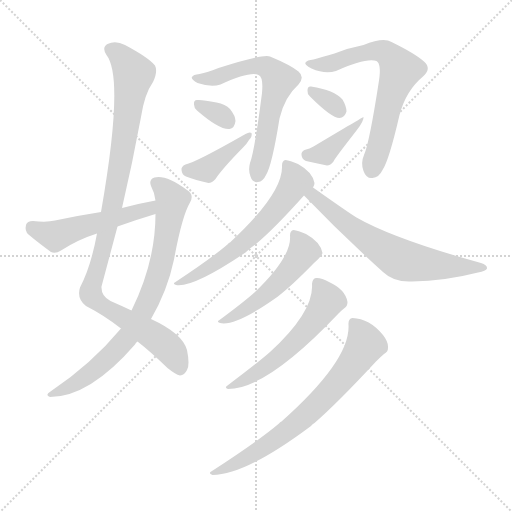
t = 0.00 s
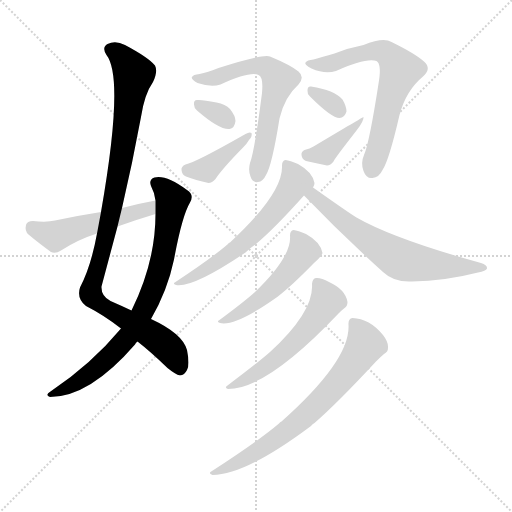
t = 2.02 s
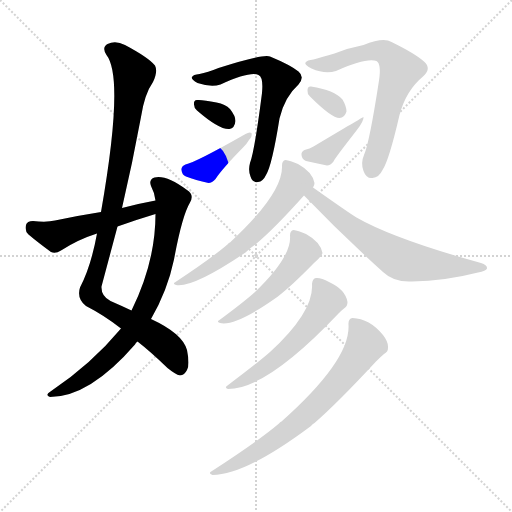
t = 4.03 s
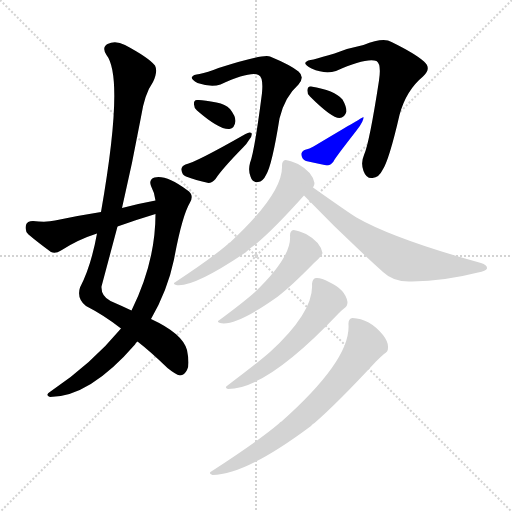
t = 6.05 s
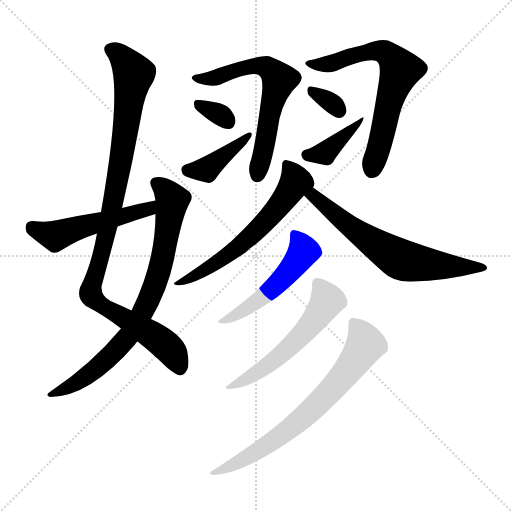
t = 8.06 s
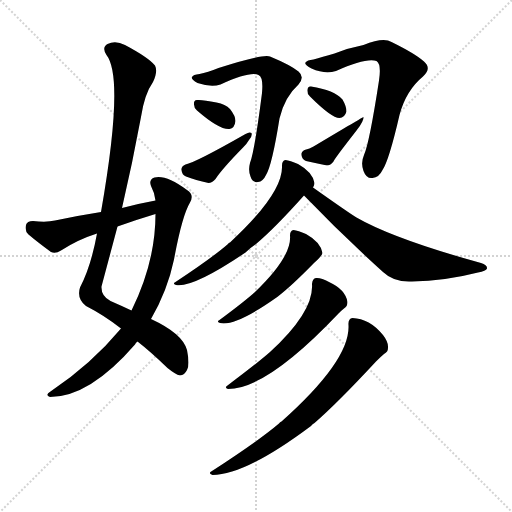
t = 10.08 s

The animated SVG that drew these frames (rendered in a browser with its animation timeline set to each time). Animation: 14 CSS @keyframes rules; one cycle of 10.08 s.

<svg version="1.1" viewBox="0 0 1024 1024" xmlns="http://www.w3.org/2000/svg">
  <g stroke="lightgray" stroke-dasharray="1,1" stroke-width="1" transform="scale(4, 4)">
    <line x1="0" y1="0" x2="256" y2="256"></line>
    <line x1="256" y1="0" x2="0" y2="256"></line>
    <line x1="128" y1="0" x2="128" y2="256"></line>
    <line x1="0" y1="128" x2="256" y2="128"></line>
  </g>
<g transform="scale(1, -1) translate(0, -900)">
   <style type="text/css">
    @keyframes keyframes0 {
      from {
       stroke: blue;
       stroke-dashoffset: 1010;
       stroke-width: 128;
       }
       77% {
       animation-timing-function: step-end;
       stroke: blue;
       stroke-dashoffset: 0;
       stroke-width: 128;
       }
       to {
       stroke: black;
       stroke-width: 1024;
       }
       }
       #make-me-a-hanzi-animation-0 {
         animation: keyframes0 1.071940s both;
         animation-delay: 0.000000s;
         animation-timing-function: linear;
       }
    @keyframes keyframes1 {
      from {
       stroke: blue;
       stroke-dashoffset: 786;
       stroke-width: 128;
       }
       72% {
       animation-timing-function: step-end;
       stroke: blue;
       stroke-dashoffset: 0;
       stroke-width: 128;
       }
       to {
       stroke: black;
       stroke-width: 1024;
       }
       }
       #make-me-a-hanzi-animation-1 {
         animation: keyframes1 0.889648s both;
         animation-delay: 1.071940s;
         animation-timing-function: linear;
       }
    @keyframes keyframes2 {
      from {
       stroke: blue;
       stroke-dashoffset: 512;
       stroke-width: 128;
       }
       63% {
       animation-timing-function: step-end;
       stroke: blue;
       stroke-dashoffset: 0;
       stroke-width: 128;
       }
       to {
       stroke: black;
       stroke-width: 1024;
       }
       }
       #make-me-a-hanzi-animation-2 {
         animation: keyframes2 0.666667s both;
         animation-delay: 1.961589s;
         animation-timing-function: linear;
       }
    @keyframes keyframes3 {
      from {
       stroke: blue;
       stroke-dashoffset: 639;
       stroke-width: 128;
       }
       68% {
       animation-timing-function: step-end;
       stroke: blue;
       stroke-dashoffset: 0;
       stroke-width: 128;
       }
       to {
       stroke: black;
       stroke-width: 1024;
       }
       }
       #make-me-a-hanzi-animation-3 {
         animation: keyframes3 0.770020s both;
         animation-delay: 2.628255s;
         animation-timing-function: linear;
       }
    @keyframes keyframes4 {
      from {
       stroke: blue;
       stroke-dashoffset: 324;
       stroke-width: 128;
       }
       51% {
       animation-timing-function: step-end;
       stroke: blue;
       stroke-dashoffset: 0;
       stroke-width: 128;
       }
       to {
       stroke: black;
       stroke-width: 1024;
       }
       }
       #make-me-a-hanzi-animation-4 {
         animation: keyframes4 0.513672s both;
         animation-delay: 3.398275s;
         animation-timing-function: linear;
       }
    @keyframes keyframes5 {
      from {
       stroke: blue;
       stroke-dashoffset: 400;
       stroke-width: 128;
       }
       57% {
       animation-timing-function: step-end;
       stroke: blue;
       stroke-dashoffset: 0;
       stroke-width: 128;
       }
       to {
       stroke: black;
       stroke-width: 1024;
       }
       }
       #make-me-a-hanzi-animation-5 {
         animation: keyframes5 0.575521s both;
         animation-delay: 3.911947s;
         animation-timing-function: linear;
       }
    @keyframes keyframes6 {
      from {
       stroke: blue;
       stroke-dashoffset: 669;
       stroke-width: 128;
       }
       69% {
       animation-timing-function: step-end;
       stroke: blue;
       stroke-dashoffset: 0;
       stroke-width: 128;
       }
       to {
       stroke: black;
       stroke-width: 1024;
       }
       }
       #make-me-a-hanzi-animation-6 {
         animation: keyframes6 0.794434s both;
         animation-delay: 4.487467s;
         animation-timing-function: linear;
       }
    @keyframes keyframes7 {
      from {
       stroke: blue;
       stroke-dashoffset: 322;
       stroke-width: 128;
       }
       51% {
       animation-timing-function: step-end;
       stroke: blue;
       stroke-dashoffset: 0;
       stroke-width: 128;
       }
       to {
       stroke: black;
       stroke-width: 1024;
       }
       }
       #make-me-a-hanzi-animation-7 {
         animation: keyframes7 0.512044s both;
         animation-delay: 5.281901s;
         animation-timing-function: linear;
       }
    @keyframes keyframes8 {
      from {
       stroke: blue;
       stroke-dashoffset: 390;
       stroke-width: 128;
       }
       56% {
       animation-timing-function: step-end;
       stroke: blue;
       stroke-dashoffset: 0;
       stroke-width: 128;
       }
       to {
       stroke: black;
       stroke-width: 1024;
       }
       }
       #make-me-a-hanzi-animation-8 {
         animation: keyframes8 0.567383s both;
         animation-delay: 5.793945s;
         animation-timing-function: linear;
       }
    @keyframes keyframes9 {
      from {
       stroke: blue;
       stroke-dashoffset: 608;
       stroke-width: 128;
       }
       66% {
       animation-timing-function: step-end;
       stroke: blue;
       stroke-dashoffset: 0;
       stroke-width: 128;
       }
       to {
       stroke: black;
       stroke-width: 1024;
       }
       }
       #make-me-a-hanzi-animation-9 {
         animation: keyframes9 0.744792s both;
         animation-delay: 6.361328s;
         animation-timing-function: linear;
       }
    @keyframes keyframes10 {
      from {
       stroke: blue;
       stroke-dashoffset: 651;
       stroke-width: 128;
       }
       68% {
       animation-timing-function: step-end;
       stroke: blue;
       stroke-dashoffset: 0;
       stroke-width: 128;
       }
       to {
       stroke: black;
       stroke-width: 1024;
       }
       }
       #make-me-a-hanzi-animation-10 {
         animation: keyframes10 0.779785s both;
         animation-delay: 7.106120s;
         animation-timing-function: linear;
       }
    @keyframes keyframes11 {
      from {
       stroke: blue;
       stroke-dashoffset: 509;
       stroke-width: 128;
       }
       62% {
       animation-timing-function: step-end;
       stroke: blue;
       stroke-dashoffset: 0;
       stroke-width: 128;
       }
       to {
       stroke: black;
       stroke-width: 1024;
       }
       }
       #make-me-a-hanzi-animation-11 {
         animation: keyframes11 0.664225s both;
         animation-delay: 7.885905s;
         animation-timing-function: linear;
       }
    @keyframes keyframes12 {
      from {
       stroke: blue;
       stroke-dashoffset: 558;
       stroke-width: 128;
       }
       64% {
       animation-timing-function: step-end;
       stroke: blue;
       stroke-dashoffset: 0;
       stroke-width: 128;
       }
       to {
       stroke: black;
       stroke-width: 1024;
       }
       }
       #make-me-a-hanzi-animation-12 {
         animation: keyframes12 0.704102s both;
         animation-delay: 8.550130s;
         animation-timing-function: linear;
       }
    @keyframes keyframes13 {
      from {
       stroke: blue;
       stroke-dashoffset: 706;
       stroke-width: 128;
       }
       70% {
       animation-timing-function: step-end;
       stroke: blue;
       stroke-dashoffset: 0;
       stroke-width: 128;
       }
       to {
       stroke: black;
       stroke-width: 1024;
       }
       }
       #make-me-a-hanzi-animation-13 {
         animation: keyframes13 0.824544s both;
         animation-delay: 9.254232s;
         animation-timing-function: linear;
       }
</style>
<path d="M 244.0 484.0 Q 265.0 574.0 282.0 666.0 Q 289.0 712.0 306.0 736.0 Q 316.0 757.0 310.0 769.0 Q 297.0 785.0 250.0 810.0 Q 231.0 820.0 215.0 812.0 Q 203.0 805.0 213.0 790.0 Q 249.0 744.0 202.0 476.0 L 194.0 433.0 Q 182.0 367.0 160.0 325.0 Q 153.0 303.0 172.0 288.0 Q 209.0 269.0 242.0 243.0 L 275.0 217.0 Q 302.0 196.0 335.0 164.0 Q 351.0 151.0 360.0 149.0 Q 369.0 150.0 374.0 160.0 Q 380.0 170.0 374.0 200.0 Q 365.0 233.0 302.0 262.0 L 263.0 279.0 Q 244.0 288.0 221.0 298.0 Q 202.0 308.0 203.0 327.0 L 235.0 447.0 L 244.0 484.0 Z" fill="lightgray"></path> 
<path d="M 242.0 243.0 Q 182.0 171.0 101.0 117.0 Q 89.0 110.0 100.0 106.0 Q 179.0 106.0 270.0 211.0 Q 271.0 214.0 275.0 217.0 L 302.0 262.0 Q 335.0 319.0 348.0 381.0 Q 364.0 468.0 380.0 495.0 Q 389.0 511.0 374.0 520.0 Q 332.0 551.0 309.0 545.0 Q 297.0 541.0 302.0 528.0 Q 309.0 515.0 311.0 499.0 L 311.0 472.0 Q 311.0 376.0 263.0 279.0 L 242.0 243.0 Z" fill="lightgray"></path> 
<path d="M 311.0 499.0 Q 278.0 493.0 244.0 484.0 L 202.0 476.0 Q 157.0 469.0 110.0 459.0 Q 94.0 455.0 66.0 458.0 Q 54.0 458.0 52.0 450.0 Q 49.0 438.0 57.0 431.0 Q 76.0 415.0 102.0 396.0 Q 111.0 392.0 122.0 399.0 Q 156.0 421.0 194.0 433.0 L 235.0 447.0 Q 271.0 460.0 311.0 472.0 C 340.0 481.0 340.0 505.0 311.0 499.0 Z" fill="lightgray"></path> 
<path d="M 399.0 752.0 Q 386.0 751.0 384.0 746.0 Q 381.0 742.0 395.0 734.0 Q 422.0 725.0 441.0 731.0 Q 501.0 758.0 517.0 750.0 Q 527.0 746.0 524.0 714.0 Q 509.0 597.0 500.0 574.0 Q 496.0 559.0 501.0 547.0 Q 505.0 534.0 516.0 536.0 Q 526.0 537.0 532.0 550.0 Q 544.0 569.0 559.0 663.0 Q 569.0 706.0 597.0 731.0 Q 610.0 746.0 597.0 757.0 Q 581.0 770.0 540.0 787.0 Q 528.0 793.0 437.0 764.0 Q 415.0 755.0 399.0 752.0 Z" fill="lightgray"></path> 
<path d="M 394.0 679.0 Q 439.0 640.0 459.0 642.0 Q 469.0 643.0 471.0 658.0 Q 471.0 668.0 460.0 682.0 Q 451.0 692.0 433.0 695.0 Q 405.0 701.0 394.0 700.0 Q 387.0 700.0 388.0 691.0 Q 388.0 684.0 394.0 679.0 Z" fill="lightgray"></path> 
<path d="M 371.0 571.0 Q 362.0 567.0 363.0 560.0 Q 364.0 550.0 372.0 547.0 Q 391.0 540.0 417.0 534.0 Q 424.0 534.0 431.0 542.0 Q 443.0 561.0 487.0 606.0 Q 494.0 613.0 498.0 620.0 Q 505.0 627.0 503.0 634.0 Q 499.0 637.0 491.0 632.0 Q 391.0 575.0 371.0 571.0 Z" fill="lightgray"></path> 
<path d="M 627.0 781.0 Q 614.0 780.0 611.0 775.0 Q 608.0 771.0 623.0 763.0 Q 650.0 751.0 672.0 758.0 Q 732.0 785.0 753.0 778.0 Q 763.0 772.0 758.0 739.0 Q 739.0 615.0 728.0 590.0 Q 721.0 574.0 727.0 558.0 Q 733.0 542.0 745.0 544.0 Q 758.0 545.0 765.0 560.0 Q 778.0 579.0 799.0 670.0 Q 812.0 719.0 846.0 747.0 Q 864.0 763.0 848.0 777.0 Q 830.0 793.0 783.0 816.0 Q 767.0 826.0 727.0 810.0 Q 696.0 804.0 669.0 793.0 Q 644.0 786.0 627.0 781.0 Z" fill="lightgray"></path> 
<path d="M 620.0 707.0 Q 663.0 664.0 679.0 664.0 Q 689.0 664.0 693.0 677.0 Q 693.0 687.0 685.0 701.0 Q 669.0 720.0 622.0 727.0 Q 615.0 728.0 615.0 719.0 Q 614.0 713.0 620.0 707.0 Z" fill="lightgray"></path> 
<path d="M 609.0 600.0 Q 602.0 596.0 603.0 590.0 Q 604.0 581.0 612.0 578.0 Q 630.0 574.0 654.0 569.0 Q 661.0 569.0 667.0 577.0 Q 667.0 580.0 713.0 639.0 Q 728.0 658.0 727.0 666.0 Q 726.0 666.0 627.0 607.0 Q 620.0 603.0 609.0 600.0 Z" fill="lightgray"></path> 
<path d="M 626.0 525.0 Q 629.0 529.0 629.0 534.0 Q 625.0 556.0 596.0 572.0 Q 580.0 579.0 571.0 580.0 Q 564.0 579.0 564.0 569.0 Q 567.0 514.0 460.0 415.0 Q 457.0 415.0 456.0 412.0 Q 425.0 385.0 351.0 336.0 Q 344.0 333.0 352.0 330.0 Q 386.0 324.0 491.0 395.0 Q 500.0 404.0 512.0 412.0 Q 549.0 443.0 608.0 509.0 L 626.0 525.0 Z" fill="lightgray"></path> 
<path d="M 608.0 509.0 Q 684.0 430.0 766.0 356.0 Q 788.0 335.0 824.0 337.0 Q 890.0 338.0 956.0 355.0 Q 972.0 358.0 974.0 363.0 Q 975.0 370.0 962.0 374.0 Q 788.0 422.0 713.0 465.0 Q 701.0 472.0 626.0 525.0 C 601.0 542.0 587.0 531.0 608.0 509.0 Z" fill="lightgray"></path> 
<path d="M 580.0 429.0 Q 584.0 387.0 510.0 316.0 Q 489.0 297.0 439.0 260.0 Q 432.0 257.0 440.0 254.0 Q 471.0 247.0 553.0 305.0 Q 554.0 306.0 557.0 308.0 Q 584.0 329.0 628.0 374.0 Q 643.0 387.0 645.0 394.0 Q 641.0 416.0 612.0 432.0 Q 596.0 439.0 587.0 440.0 Q 580.0 439.0 580.0 429.0 Z" fill="lightgray"></path> 
<path d="M 624.0 332.0 Q 628.0 277.0 540.0 196.0 Q 515.0 174.0 455.0 129.0 Q 448.0 125.0 456.0 122.0 Q 534.0 122.0 677.0 273.0 Q 684.0 280.0 688.0 283.0 Q 695.0 287.0 695.0 296.0 Q 691.0 321.0 658.0 336.0 Q 642.0 345.0 632.0 344.0 Q 625.0 343.0 624.0 332.0 Z" fill="lightgray"></path> 
<path d="M 697.0 250.0 Q 701.0 180.0 563.0 57.0 Q 560.0 56.0 558.0 53.0 Q 518.0 19.0 424.0 -42.0 Q 415.0 -46.0 425.0 -50.0 Q 491.0 -50.0 622.0 48.0 Q 625.0 52.0 629.0 54.0 Q 675.0 94.0 752.0 177.0 Q 762.0 187.0 768.0 192.0 Q 777.0 196.0 776.0 207.0 Q 776.0 217.0 766.0 230.0 Q 739.0 263.0 705.0 264.0 Q 696.0 263.0 697.0 250.0 Z" fill="lightgray"></path> 
      <clipPath id="make-me-a-hanzi-clip-0">
      <path d="M 244.0 484.0 Q 265.0 574.0 282.0 666.0 Q 289.0 712.0 306.0 736.0 Q 316.0 757.0 310.0 769.0 Q 297.0 785.0 250.0 810.0 Q 231.0 820.0 215.0 812.0 Q 203.0 805.0 213.0 790.0 Q 249.0 744.0 202.0 476.0 L 194.0 433.0 Q 182.0 367.0 160.0 325.0 Q 153.0 303.0 172.0 288.0 Q 209.0 269.0 242.0 243.0 L 275.0 217.0 Q 302.0 196.0 335.0 164.0 Q 351.0 151.0 360.0 149.0 Q 369.0 150.0 374.0 160.0 Q 380.0 170.0 374.0 200.0 Q 365.0 233.0 302.0 262.0 L 263.0 279.0 Q 244.0 288.0 221.0 298.0 Q 202.0 308.0 203.0 327.0 L 235.0 447.0 L 244.0 484.0 Z" fill="lightgray"></path>
      </clipPath>
      <path clip-path="url(#make-me-a-hanzi-clip-0)" d="M 222.0 800.0 L 246.0 783.0 L 267.0 752.0 L 227.0 496.0 L 182.0 312.0 L 198.0 292.0 L 300.0 234.0 L 336.0 206.0 L 359.0 162.0 " fill="none" id="make-me-a-hanzi-animation-0" stroke-dasharray="882 1764" stroke-linecap="round"></path>

      <clipPath id="make-me-a-hanzi-clip-1">
      <path d="M 242.0 243.0 Q 182.0 171.0 101.0 117.0 Q 89.0 110.0 100.0 106.0 Q 179.0 106.0 270.0 211.0 Q 271.0 214.0 275.0 217.0 L 302.0 262.0 Q 335.0 319.0 348.0 381.0 Q 364.0 468.0 380.0 495.0 Q 389.0 511.0 374.0 520.0 Q 332.0 551.0 309.0 545.0 Q 297.0 541.0 302.0 528.0 Q 309.0 515.0 311.0 499.0 L 311.0 472.0 Q 311.0 376.0 263.0 279.0 L 242.0 243.0 Z" fill="lightgray"></path>
      </clipPath>
      <path clip-path="url(#make-me-a-hanzi-clip-1)" d="M 311.0 534.0 L 345.0 500.0 L 321.0 364.0 L 286.0 277.0 L 261.0 233.0 L 220.0 188.0 L 161.0 139.0 L 106.0 111.0 " fill="none" id="make-me-a-hanzi-animation-1" stroke-dasharray="658 1316" stroke-linecap="round"></path>

      <clipPath id="make-me-a-hanzi-clip-2">
      <path d="M 311.0 499.0 Q 278.0 493.0 244.0 484.0 L 202.0 476.0 Q 157.0 469.0 110.0 459.0 Q 94.0 455.0 66.0 458.0 Q 54.0 458.0 52.0 450.0 Q 49.0 438.0 57.0 431.0 Q 76.0 415.0 102.0 396.0 Q 111.0 392.0 122.0 399.0 Q 156.0 421.0 194.0 433.0 L 235.0 447.0 Q 271.0 460.0 311.0 472.0 C 340.0 481.0 340.0 505.0 311.0 499.0 Z" fill="lightgray"></path>
      </clipPath>
      <path clip-path="url(#make-me-a-hanzi-clip-2)" d="M 64.0 446.0 L 113.0 428.0 L 153.0 444.0 L 287.0 479.0 L 305.0 492.0 " fill="none" id="make-me-a-hanzi-animation-2" stroke-dasharray="384 768" stroke-linecap="round"></path>

      <clipPath id="make-me-a-hanzi-clip-3">
      <path d="M 399.0 752.0 Q 386.0 751.0 384.0 746.0 Q 381.0 742.0 395.0 734.0 Q 422.0 725.0 441.0 731.0 Q 501.0 758.0 517.0 750.0 Q 527.0 746.0 524.0 714.0 Q 509.0 597.0 500.0 574.0 Q 496.0 559.0 501.0 547.0 Q 505.0 534.0 516.0 536.0 Q 526.0 537.0 532.0 550.0 Q 544.0 569.0 559.0 663.0 Q 569.0 706.0 597.0 731.0 Q 610.0 746.0 597.0 757.0 Q 581.0 770.0 540.0 787.0 Q 528.0 793.0 437.0 764.0 Q 415.0 755.0 399.0 752.0 Z" fill="lightgray"></path>
      </clipPath>
      <path clip-path="url(#make-me-a-hanzi-clip-3)" d="M 389.0 745.0 L 447.0 748.0 L 453.0 755.0 L 511.0 769.0 L 539.0 763.0 L 558.0 741.0 L 514.0 548.0 " fill="none" id="make-me-a-hanzi-animation-3" stroke-dasharray="511 1022" stroke-linecap="round"></path>

      <clipPath id="make-me-a-hanzi-clip-4">
      <path d="M 394.0 679.0 Q 439.0 640.0 459.0 642.0 Q 469.0 643.0 471.0 658.0 Q 471.0 668.0 460.0 682.0 Q 451.0 692.0 433.0 695.0 Q 405.0 701.0 394.0 700.0 Q 387.0 700.0 388.0 691.0 Q 388.0 684.0 394.0 679.0 Z" fill="lightgray"></path>
      </clipPath>
      <path clip-path="url(#make-me-a-hanzi-clip-4)" d="M 398.0 691.0 L 435.0 674.0 L 456.0 657.0 " fill="none" id="make-me-a-hanzi-animation-4" stroke-dasharray="196 392" stroke-linecap="round"></path>

      <clipPath id="make-me-a-hanzi-clip-5">
      <path d="M 371.0 571.0 Q 362.0 567.0 363.0 560.0 Q 364.0 550.0 372.0 547.0 Q 391.0 540.0 417.0 534.0 Q 424.0 534.0 431.0 542.0 Q 443.0 561.0 487.0 606.0 Q 494.0 613.0 498.0 620.0 Q 505.0 627.0 503.0 634.0 Q 499.0 637.0 491.0 632.0 Q 391.0 575.0 371.0 571.0 Z" fill="lightgray"></path>
      </clipPath>
      <path clip-path="url(#make-me-a-hanzi-clip-5)" d="M 376.0 559.0 L 409.0 561.0 L 498.0 628.0 " fill="none" id="make-me-a-hanzi-animation-5" stroke-dasharray="272 544" stroke-linecap="round"></path>

      <clipPath id="make-me-a-hanzi-clip-6">
      <path d="M 627.0 781.0 Q 614.0 780.0 611.0 775.0 Q 608.0 771.0 623.0 763.0 Q 650.0 751.0 672.0 758.0 Q 732.0 785.0 753.0 778.0 Q 763.0 772.0 758.0 739.0 Q 739.0 615.0 728.0 590.0 Q 721.0 574.0 727.0 558.0 Q 733.0 542.0 745.0 544.0 Q 758.0 545.0 765.0 560.0 Q 778.0 579.0 799.0 670.0 Q 812.0 719.0 846.0 747.0 Q 864.0 763.0 848.0 777.0 Q 830.0 793.0 783.0 816.0 Q 767.0 826.0 727.0 810.0 Q 696.0 804.0 669.0 793.0 Q 644.0 786.0 627.0 781.0 Z" fill="lightgray"></path>
      </clipPath>
      <path clip-path="url(#make-me-a-hanzi-clip-6)" d="M 616.0 774.0 L 655.0 772.0 L 757.0 799.0 L 780.0 788.0 L 795.0 769.0 L 800.0 758.0 L 779.0 700.0 L 743.0 560.0 " fill="none" id="make-me-a-hanzi-animation-6" stroke-dasharray="541 1082" stroke-linecap="round"></path>

      <clipPath id="make-me-a-hanzi-clip-7">
      <path d="M 620.0 707.0 Q 663.0 664.0 679.0 664.0 Q 689.0 664.0 693.0 677.0 Q 693.0 687.0 685.0 701.0 Q 669.0 720.0 622.0 727.0 Q 615.0 728.0 615.0 719.0 Q 614.0 713.0 620.0 707.0 Z" fill="lightgray"></path>
      </clipPath>
      <path clip-path="url(#make-me-a-hanzi-clip-7)" d="M 626.0 717.0 L 662.0 695.0 L 678.0 678.0 " fill="none" id="make-me-a-hanzi-animation-7" stroke-dasharray="194 388" stroke-linecap="round"></path>

      <clipPath id="make-me-a-hanzi-clip-8">
      <path d="M 609.0 600.0 Q 602.0 596.0 603.0 590.0 Q 604.0 581.0 612.0 578.0 Q 630.0 574.0 654.0 569.0 Q 661.0 569.0 667.0 577.0 Q 667.0 580.0 713.0 639.0 Q 728.0 658.0 727.0 666.0 Q 726.0 666.0 627.0 607.0 Q 620.0 603.0 609.0 600.0 Z" fill="lightgray"></path>
      </clipPath>
      <path clip-path="url(#make-me-a-hanzi-clip-8)" d="M 615.0 590.0 L 649.0 595.0 L 725.0 660.0 " fill="none" id="make-me-a-hanzi-animation-8" stroke-dasharray="262 524" stroke-linecap="round"></path>

      <clipPath id="make-me-a-hanzi-clip-9">
      <path d="M 626.0 525.0 Q 629.0 529.0 629.0 534.0 Q 625.0 556.0 596.0 572.0 Q 580.0 579.0 571.0 580.0 Q 564.0 579.0 564.0 569.0 Q 567.0 514.0 460.0 415.0 Q 457.0 415.0 456.0 412.0 Q 425.0 385.0 351.0 336.0 Q 344.0 333.0 352.0 330.0 Q 386.0 324.0 491.0 395.0 Q 500.0 404.0 512.0 412.0 Q 549.0 443.0 608.0 509.0 L 626.0 525.0 Z" fill="lightgray"></path>
      </clipPath>
      <path clip-path="url(#make-me-a-hanzi-clip-9)" d="M 574.0 570.0 L 590.0 535.0 L 521.0 446.0 L 454.0 387.0 L 356.0 334.0 " fill="none" id="make-me-a-hanzi-animation-9" stroke-dasharray="480 960" stroke-linecap="round"></path>

      <clipPath id="make-me-a-hanzi-clip-10">
      <path d="M 608.0 509.0 Q 684.0 430.0 766.0 356.0 Q 788.0 335.0 824.0 337.0 Q 890.0 338.0 956.0 355.0 Q 972.0 358.0 974.0 363.0 Q 975.0 370.0 962.0 374.0 Q 788.0 422.0 713.0 465.0 Q 701.0 472.0 626.0 525.0 C 601.0 542.0 587.0 531.0 608.0 509.0 Z" fill="lightgray"></path>
      </clipPath>
      <path clip-path="url(#make-me-a-hanzi-clip-10)" d="M 618.0 507.0 L 630.0 509.0 L 694.0 451.0 L 796.0 383.0 L 872.0 369.0 L 968.0 364.0 " fill="none" id="make-me-a-hanzi-animation-10" stroke-dasharray="523 1046" stroke-linecap="round"></path>

      <clipPath id="make-me-a-hanzi-clip-11">
      <path d="M 580.0 429.0 Q 584.0 387.0 510.0 316.0 Q 489.0 297.0 439.0 260.0 Q 432.0 257.0 440.0 254.0 Q 471.0 247.0 553.0 305.0 Q 554.0 306.0 557.0 308.0 Q 584.0 329.0 628.0 374.0 Q 643.0 387.0 645.0 394.0 Q 641.0 416.0 612.0 432.0 Q 596.0 439.0 587.0 440.0 Q 580.0 439.0 580.0 429.0 Z" fill="lightgray"></path>
      </clipPath>
      <path clip-path="url(#make-me-a-hanzi-clip-11)" d="M 590.0 430.0 L 607.0 398.0 L 582.0 362.0 L 516.0 298.0 L 445.0 258.0 " fill="none" id="make-me-a-hanzi-animation-11" stroke-dasharray="381 762" stroke-linecap="round"></path>

      <clipPath id="make-me-a-hanzi-clip-12">
      <path d="M 624.0 332.0 Q 628.0 277.0 540.0 196.0 Q 515.0 174.0 455.0 129.0 Q 448.0 125.0 456.0 122.0 Q 534.0 122.0 677.0 273.0 Q 684.0 280.0 688.0 283.0 Q 695.0 287.0 695.0 296.0 Q 691.0 321.0 658.0 336.0 Q 642.0 345.0 632.0 344.0 Q 625.0 343.0 624.0 332.0 Z" fill="lightgray"></path>
      </clipPath>
      <path clip-path="url(#make-me-a-hanzi-clip-12)" d="M 636.0 332.0 L 655.0 299.0 L 620.0 249.0 L 554.0 183.0 L 460.0 126.0 " fill="none" id="make-me-a-hanzi-animation-12" stroke-dasharray="430 860" stroke-linecap="round"></path>

      <clipPath id="make-me-a-hanzi-clip-13">
      <path d="M 697.0 250.0 Q 701.0 180.0 563.0 57.0 Q 560.0 56.0 558.0 53.0 Q 518.0 19.0 424.0 -42.0 Q 415.0 -46.0 425.0 -50.0 Q 491.0 -50.0 622.0 48.0 Q 625.0 52.0 629.0 54.0 Q 675.0 94.0 752.0 177.0 Q 762.0 187.0 768.0 192.0 Q 777.0 196.0 776.0 207.0 Q 776.0 217.0 766.0 230.0 Q 739.0 263.0 705.0 264.0 Q 696.0 263.0 697.0 250.0 Z" fill="lightgray"></path>
      </clipPath>
      <path clip-path="url(#make-me-a-hanzi-clip-13)" d="M 707.0 254.0 L 724.0 231.0 L 730.0 209.0 L 645.0 101.0 L 535.0 10.0 L 430.0 -45.0 " fill="none" id="make-me-a-hanzi-animation-13" stroke-dasharray="578 1156" stroke-linecap="round"></path>

</g>
</svg>
